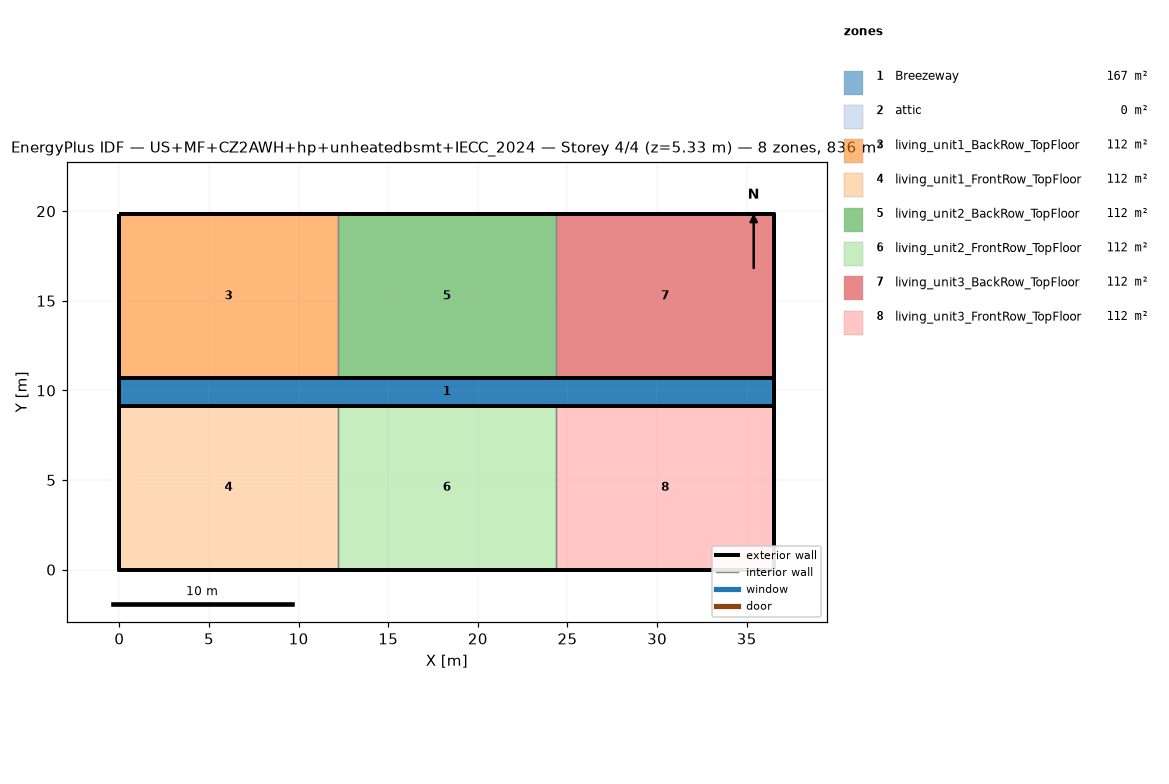
=== STOREY PLAN SPEC (per zone: floor XY polygon, exterior-wall plan segments, windows/doors) ===
zone 1: Breezeway  (167.0 m²)
  floor: (36.54, 9.16) (0.00, 9.16) (0.00, 10.68) (36.54, 10.68)
  floor: (36.54, 9.16) (0.00, 9.16) (0.00, 10.68) (36.54, 10.68)
  floor: (36.54, 9.16) (0.00, 9.16) (0.00, 10.68) (36.54, 10.68)
zone 2: attic  (0.0 m²)
  exterior wall: (36.54, 0.00) – (36.54, 19.84) – (36.54, 9.92)  [29.8 m]
  exterior wall: (0.00, 19.84) – (0.00, 0.00) – (0.00, 9.92)  [29.8 m]
zone 3: living_unit1_BackRow_TopFloor  (111.5 m²)
  floor: (12.18, 10.68) (0.00, 10.68) (0.00, 19.84) (12.18, 19.84)
  exterior wall: (12.18, 19.84) – (0.00, 19.84)  [12.2 m]
  exterior wall: (0.00, 19.84) – (0.00, 10.68)  [9.2 m]
  exterior wall: (0.00, 10.68) – (12.18, 10.68)  [12.2 m]
  interior walls: 1
zone 4: living_unit1_FrontRow_TopFloor  (111.5 m²)
  floor: (12.18, 0.00) (0.00, 0.00) (0.00, 9.16) (12.18, 9.16)
  exterior wall: (0.00, 0.00) – (12.18, 0.00)  [12.2 m]
  exterior wall: (0.00, 9.16) – (0.00, 0.00)  [9.2 m]
  exterior wall: (12.18, 9.16) – (0.00, 9.16)  [12.2 m]
  interior walls: 1
zone 5: living_unit2_BackRow_TopFloor  (111.5 m²)
  floor: (24.36, 10.68) (12.18, 10.68) (12.18, 19.84) (24.36, 19.84)
  exterior wall: (12.18, 10.68) – (24.36, 10.68)  [12.2 m]
  exterior wall: (24.36, 19.84) – (12.18, 19.84)  [12.2 m]
  interior walls: 2
zone 6: living_unit2_FrontRow_TopFloor  (111.5 m²)
  floor: (24.36, 0.00) (12.18, 0.00) (12.18, 9.16) (24.36, 9.16)
  exterior wall: (12.18, 0.00) – (24.36, 0.00)  [12.2 m]
  exterior wall: (24.36, 9.16) – (12.18, 9.16)  [12.2 m]
  interior walls: 2
zone 7: living_unit3_BackRow_TopFloor  (111.5 m²)
  floor: (36.54, 10.68) (24.36, 10.68) (24.36, 19.84) (36.54, 19.84)
  exterior wall: (36.54, 10.68) – (36.54, 19.84)  [9.2 m]
  exterior wall: (36.54, 19.84) – (24.36, 19.84)  [12.2 m]
  exterior wall: (24.36, 10.68) – (36.54, 10.68)  [12.2 m]
  interior walls: 1
zone 8: living_unit3_FrontRow_TopFloor  (111.5 m²)
  floor: (36.54, 0.00) (24.36, 0.00) (24.36, 9.16) (36.54, 9.16)
  exterior wall: (24.36, 0.00) – (36.54, 0.00)  [12.2 m]
  exterior wall: (36.54, 0.00) – (36.54, 9.16)  [9.2 m]
  exterior wall: (36.54, 9.16) – (24.36, 9.16)  [12.2 m]
  interior walls: 1

=== DERIVED (storey summary) ===
Building: US+MF+CZ2AWH+hp+unheatedbsmt+IECC_2024
Storey: 4 of 4  (floor level z = 5.33 m)
Storey gross floor area: 836.2 m²
Zones on this storey: 8
  - Breezeway: floor 167.0 m²
  - attic: floor 0.0 m²; exterior wall 59.5 m (81.9 m²); WWR 0.0%
  - living_unit1_BackRow_TopFloor: floor 111.5 m²; exterior wall 33.5 m (86.9 m²); WWR 0.0%
  - living_unit1_FrontRow_TopFloor: floor 111.5 m²; exterior wall 33.5 m (86.9 m²); WWR 0.0%
  - living_unit2_BackRow_TopFloor: floor 111.5 m²; exterior wall 24.4 m (63.1 m²); WWR 0.0%
  - living_unit2_FrontRow_TopFloor: floor 111.5 m²; exterior wall 24.4 m (63.1 m²); WWR 0.0%
  - living_unit3_BackRow_TopFloor: floor 111.5 m²; exterior wall 33.5 m (86.9 m²); WWR 0.0%
  - living_unit3_FrontRow_TopFloor: floor 111.5 m²; exterior wall 33.5 m (86.9 m²); WWR 0.0%
Zone adjacency (shared interzone walls):
  - living_unit1_BackRow_TopFloor ↔ living_unit2_BackRow_TopFloor
  - living_unit1_FrontRow_TopFloor ↔ living_unit2_FrontRow_TopFloor
  - living_unit2_BackRow_TopFloor ↔ living_unit3_BackRow_TopFloor
  - living_unit2_FrontRow_TopFloor ↔ living_unit3_FrontRow_TopFloor